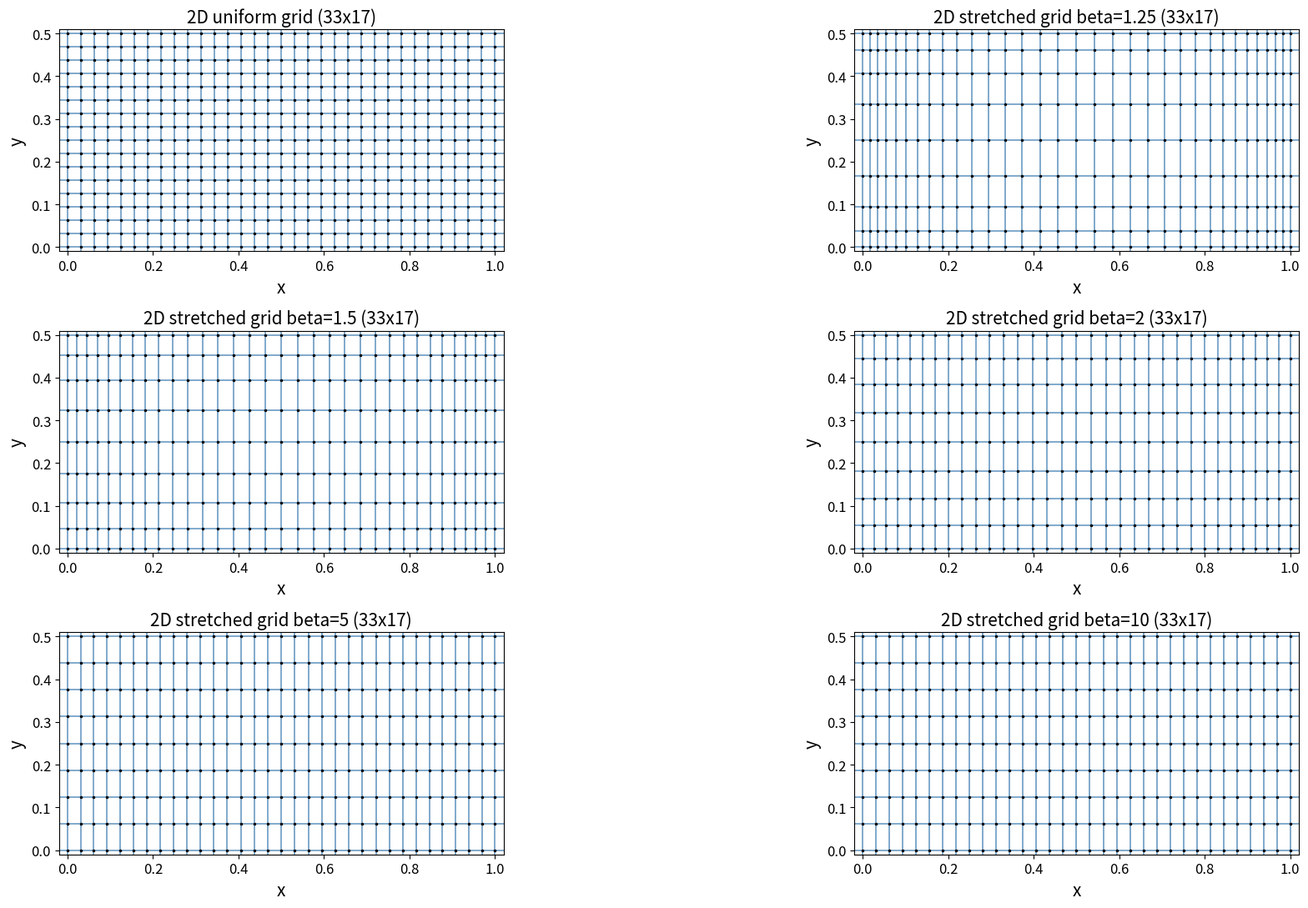
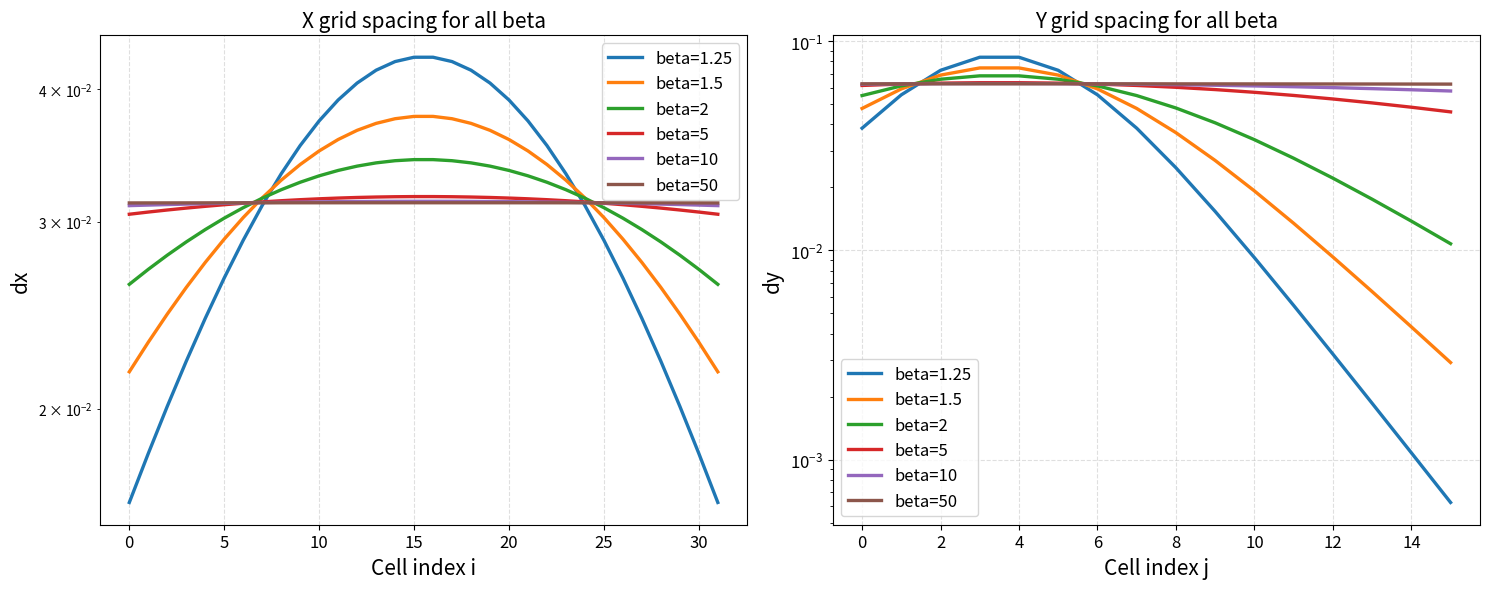

Write Python code to recreate these figures, in order.
import numpy as np
import matplotlib.pyplot as plt
import os

NX = 33
NY = 17
LX = 1.0
LY = 0.5
BETA_VALUES = [1.25, 1.5, 2.0, 5.0, 10.0, 50.0]
LABEL_FS = 15
TITLE_FS = 15
TICK_FS = 12
LEGEND_FS = 12
GRID_LW = 1.2
LINE_LW = 2.4

os.makedirs("plots", exist_ok=True)

def save_plot(fig, filename):
    fig.savefig(f"plots/{filename}", dpi=150, bbox_inches="tight")
    plt.close(fig)
    print(f"Saved plots/{filename}")


def stretched_coords(n, length, beta):
    xu = np.linspace(0.0, 1.0, n)
    lam = (1.0 + beta) / (beta - 1.0)
    ratio = lam ** (2.0 * (xu / length) - 1.0)
    xs = length * ((1.0 + beta) * ratio - beta + 1.0) / (2.0 * (1.0 + ratio))
    return xs


def uniform_coords(n, length):
    return np.linspace(0.0, length, n)


def make_2d_grid_plot():
    fig, axes = plt.subplots(3, 2, figsize=(21, 11))
    axes = axes.ravel()
    compare_betas = [None] + BETA_VALUES[:5]

    for ax, beta in zip(axes, compare_betas):
        if beta is None:
            xs_x = uniform_coords(NX, LX)
            xs_y = uniform_coords(NY, LY)
            title = f"2D uniform grid ({NX}x{NY})"
        else:
            xs_x = stretched_coords(NX, LX, beta)
            xs_y = stretched_coords(NY, LY, beta)
            title = f"2D stretched grid beta={beta:g} ({NX}x{NY})"

        for xi in xs_x:
            ax.axvline(xi, color="steelblue", linewidth=GRID_LW, alpha=0.8)
        for yi in xs_y:
            ax.axhline(yi, color="steelblue", linewidth=GRID_LW, alpha=0.8)

        xx, yy = np.meshgrid(xs_x, xs_y)
        ax.plot(xx, yy, "k.", markersize=3)
        ax.set_xlim(-0.02, LX + 0.02)
        ax.set_ylim(-0.01, LY + 0.01)
        ax.set_xlabel("x", fontsize=LABEL_FS)
        ax.set_ylabel("y", fontsize=LABEL_FS)
        ax.set_title(title, fontsize=TITLE_FS)
        ax.tick_params(labelsize=TICK_FS)
        ax.set_aspect("equal")
        ax.grid(False)

    fig.tight_layout()
    save_plot(fig, "grid_2d.png")


def make_spacing_plot():
    fig, axes = plt.subplots(1, 2, figsize=(15, 6))

    for beta in BETA_VALUES:
        dx_x = np.diff(stretched_coords(NX, LX, beta))
        dx_y = np.diff(stretched_coords(NY, LY, beta))
        axes[0].plot(np.arange(dx_x.size), dx_x, linewidth=LINE_LW, label=f"beta={beta:g}")
        axes[1].plot(np.arange(dx_y.size), dx_y, linewidth=LINE_LW, label=f"beta={beta:g}")

    axes[0].set_title("X grid spacing for all beta", fontsize=TITLE_FS)
    axes[1].set_title("Y grid spacing for all beta", fontsize=TITLE_FS)
    axes[0].set_xlabel("Cell index i", fontsize=LABEL_FS)
    axes[1].set_xlabel("Cell index j", fontsize=LABEL_FS)
    axes[0].set_ylabel("dx", fontsize=LABEL_FS)
    axes[1].set_ylabel("dy", fontsize=LABEL_FS)
    axes[0].set_yscale("log")
    axes[1].set_yscale("log")
    axes[0].grid(True, linestyle="--", alpha=0.4)
    axes[1].grid(True, linestyle="--", alpha=0.4)
    axes[0].tick_params(labelsize=TICK_FS)
    axes[1].tick_params(labelsize=TICK_FS)
    axes[0].legend(fontsize=LEGEND_FS)
    axes[1].legend(fontsize=LEGEND_FS)

    fig.tight_layout()
    save_plot(fig, "grid_spacings_all.png")


def main():
    make_2d_grid_plot()
    make_spacing_plot()


if __name__ == "__main__":
    main()
